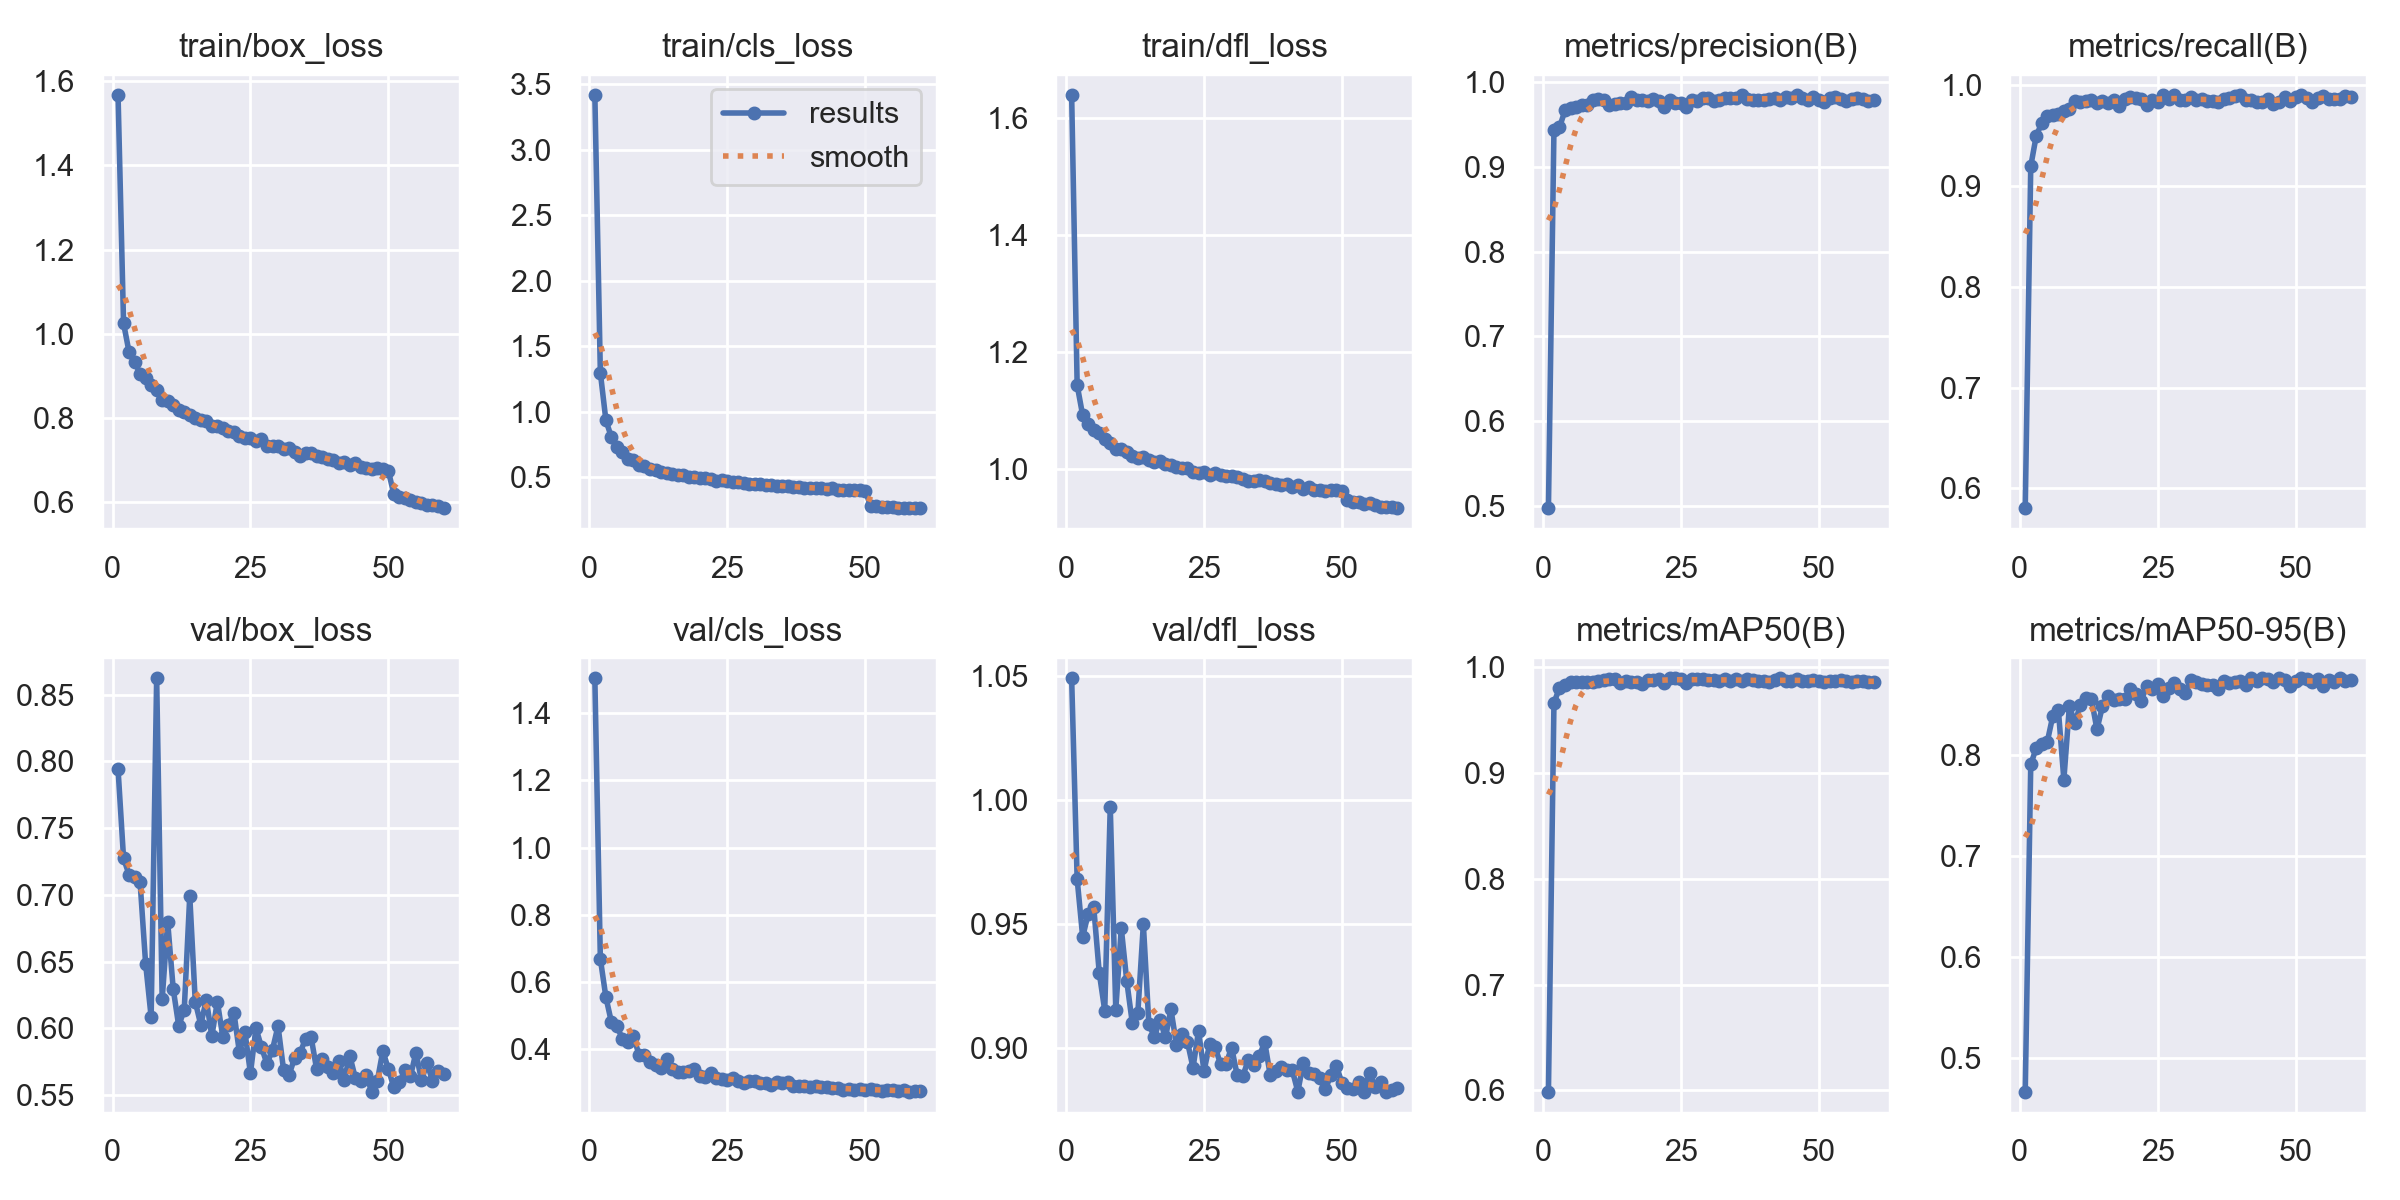

The table this chart was drawn from, first rows:
epoch, time, train/box_loss, train/cls_loss, train/dfl_loss, metrics/precision(B), metrics/recall(B), metrics/mAP50(B), metrics/mAP50-95(B), val/box_loss, val/cls_loss, val/dfl_loss, lr/pg0, lr/pg1, lr/pg2
1, 34.77, 1.568, 3.422, 1.64, 0.4968, 0.5802, 0.5985, 0.4664, 0.7942, 1.506, 1.049, 0.0002546, 0.0002546, 0.0002546
2, 68.86, 1.025, 1.298, 1.144, 0.9442, 0.9194, 0.9663, 0.7904, 0.7274, 0.6679, 0.968, 0.0005025, 0.0005025, 0.0005025
3, 102, 0.9564, 0.9365, 1.092, 0.9466, 0.9497, 0.9805, 0.8069, 0.7151, 0.5542, 0.9447, 0.000742, 0.000742, 0.000742
4, 135.5, 0.9334, 0.8045, 1.078, 0.9668, 0.962, 0.9828, 0.8103, 0.713, 0.4794, 0.954, 0.0007309, 0.0007309, 0.0007309
5, 169.7, 0.9054, 0.7289, 1.067, 0.9701, 0.969, 0.9856, 0.813, 0.7093, 0.4683, 0.9568, 0.0007182, 0.0007182, 0.0007182
6, 204.4, 0.8952, 0.6959, 1.062, 0.9712, 0.9701, 0.9857, 0.8384, 0.6484, 0.4287, 0.9303, 0.0007056, 0.0007056, 0.0007056
7, 239.2, 0.8781, 0.6427, 1.052, 0.9737, 0.9711, 0.9861, 0.8447, 0.6085, 0.4204, 0.915, 0.0006929, 0.0006929, 0.0006929
8, 274, 0.8664, 0.6292, 1.045, 0.9731, 0.9738, 0.9859, 0.7754, 0.8624, 0.4369, 0.9972, 0.0006802, 0.0006802, 0.0006802
9, 308.8, 0.8427, 0.5943, 1.035, 0.9792, 0.9763, 0.9863, 0.8478, 0.6218, 0.3826, 0.9154, 0.0006675, 0.0006675, 0.0006675
10, 343.5, 0.8409, 0.5877, 1.035, 0.98, 0.9838, 0.9869, 0.8316, 0.6796, 0.3801, 0.9482, 0.0006548, 0.0006548, 0.0006548
11, 378.4, 0.8316, 0.565, 1.029, 0.9787, 0.9831, 0.9876, 0.8493, 0.6296, 0.3604, 0.9267, 0.0006421, 0.0006421, 0.0006421
12, 413.2, 0.8183, 0.5546, 1.023, 0.9732, 0.9839, 0.9894, 0.8566, 0.6018, 0.3505, 0.9099, 0.0006294, 0.0006294, 0.0006294
13, 448.3, 0.8154, 0.5396, 1.019, 0.9743, 0.9849, 0.9893, 0.855, 0.614, 0.3426, 0.9141, 0.0006167, 0.0006167, 0.0006167
14, 483.3, 0.8062, 0.5345, 1.021, 0.9753, 0.9819, 0.9852, 0.825, 0.6992, 0.3692, 0.9498, 0.000604, 0.000604, 0.000604
15, 518.2, 0.7993, 0.5266, 1.016, 0.9751, 0.9844, 0.9868, 0.8481, 0.6199, 0.3409, 0.9095, 0.0005914, 0.0005914, 0.0005914
16, 553.3, 0.7958, 0.5182, 1.012, 0.9827, 0.9816, 0.9865, 0.8582, 0.6026, 0.3307, 0.9044, 0.0005787, 0.0005787, 0.0005787
17, 588.1, 0.7931, 0.5145, 1.014, 0.9792, 0.9846, 0.9862, 0.8543, 0.6214, 0.3321, 0.9113, 0.000566, 0.000566, 0.000566
18, 623.1, 0.7803, 0.5037, 1.009, 0.9794, 0.9795, 0.9842, 0.8551, 0.5941, 0.335, 0.9042, 0.0005533, 0.0005533, 0.0005533
19, 658.1, 0.7799, 0.5, 1.007, 0.9783, 0.9859, 0.9877, 0.8553, 0.62, 0.34, 0.9155, 0.0005406, 0.0005406, 0.0005406
20, 693, 0.7768, 0.4939, 1.005, 0.9805, 0.9879, 0.9884, 0.8649, 0.5933, 0.3185, 0.9013, 0.0005279, 0.0005279, 0.0005279
21, 728.3, 0.7698, 0.493, 1.003, 0.9779, 0.9867, 0.9893, 0.8606, 0.6022, 0.3168, 0.9057, 0.0005152, 0.0005152, 0.0005152
22, 763.2, 0.7663, 0.4834, 1.003, 0.9705, 0.9859, 0.9853, 0.8532, 0.6118, 0.3283, 0.9023, 0.0005025, 0.0005025, 0.0005025
23, 798.1, 0.7565, 0.4745, 0.9951, 0.9794, 0.9804, 0.9899, 0.8681, 0.582, 0.3127, 0.892, 0.0004899, 0.0004899, 0.0004899
24, 833.5, 0.7528, 0.4752, 0.9935, 0.9758, 0.9853, 0.9897, 0.865, 0.5973, 0.3111, 0.9067, 0.0004772, 0.0004772, 0.0004772
25, 868.2, 0.7527, 0.4719, 0.9952, 0.9756, 0.983, 0.989, 0.8705, 0.5663, 0.3061, 0.8907, 0.0004645, 0.0004645, 0.0004645
26, 903.2, 0.7447, 0.4664, 0.9898, 0.9714, 0.9903, 0.9853, 0.8581, 0.6002, 0.3125, 0.9014, 0.0004518, 0.0004518, 0.0004518
27, 938.2, 0.7509, 0.463, 0.9941, 0.9789, 0.9863, 0.989, 0.8664, 0.5858, 0.3044, 0.9002, 0.0004391, 0.0004391, 0.0004391
28, 973.2, 0.7344, 0.4531, 0.9898, 0.978, 0.9904, 0.989, 0.8709, 0.5734, 0.2972, 0.8935, 0.0004264, 0.0004264, 0.0004264
29, 1008, 0.7332, 0.4507, 0.9889, 0.9813, 0.9845, 0.9889, 0.865, 0.5841, 0.3029, 0.8937, 0.0004137, 0.0004137, 0.0004137
30, 1043, 0.7327, 0.4479, 0.9893, 0.982, 0.9852, 0.9884, 0.861, 0.6017, 0.3026, 0.9, 0.000401, 0.000401, 0.000401
31, 1078, 0.7272, 0.4461, 0.9869, 0.9775, 0.988, 0.9878, 0.8742, 0.569, 0.2976, 0.8891, 0.0003883, 0.0003883, 0.0003883
32, 1113, 0.7284, 0.4428, 0.9841, 0.9791, 0.9849, 0.9871, 0.8719, 0.5651, 0.2973, 0.8884, 0.0003757, 0.0003757, 0.0003757
33, 1148, 0.7203, 0.4373, 0.9801, 0.9812, 0.9863, 0.9887, 0.87, 0.5777, 0.2913, 0.8949, 0.000363, 0.000363, 0.000363
34, 1183, 0.7101, 0.4331, 0.9795, 0.9811, 0.9843, 0.9874, 0.8687, 0.5815, 0.3001, 0.8931, 0.0003503, 0.0003503, 0.0003503
35, 1218, 0.7171, 0.4355, 0.9826, 0.9809, 0.9839, 0.9888, 0.8691, 0.5924, 0.2988, 0.8967, 0.0003376, 0.0003376, 0.0003376
36, 1253, 0.7179, 0.4346, 0.9799, 0.9856, 0.9829, 0.9871, 0.8647, 0.5933, 0.2997, 0.9022, 0.0003249, 0.0003249, 0.0003249
37, 1288, 0.7089, 0.4267, 0.9769, 0.98, 0.9862, 0.9889, 0.8727, 0.5693, 0.2888, 0.8889, 0.0003122, 0.0003122, 0.0003122
38, 1323, 0.7085, 0.4233, 0.975, 0.9789, 0.9873, 0.9882, 0.8706, 0.5767, 0.2898, 0.8907, 0.0002995, 0.0002995, 0.0002995
39, 1357, 0.7026, 0.4209, 0.9738, 0.9795, 0.9885, 0.9868, 0.8719, 0.5706, 0.2886, 0.8923, 0.0002868, 0.0002868, 0.0002868
40, 1393, 0.7002, 0.4198, 0.9755, 0.9797, 0.9905, 0.9868, 0.8729, 0.5669, 0.2868, 0.891, 0.0002741, 0.0002741, 0.0002741
41, 1428, 0.6932, 0.4167, 0.9705, 0.9805, 0.9847, 0.9858, 0.8686, 0.5757, 0.2885, 0.8909, 0.0002615, 0.0002615, 0.0002615
42, 1463, 0.6946, 0.4181, 0.9729, 0.981, 0.985, 0.9881, 0.8756, 0.5611, 0.2852, 0.8823, 0.0002488, 0.0002488, 0.0002488
43, 1498, 0.6876, 0.4082, 0.9673, 0.9795, 0.9832, 0.9897, 0.8729, 0.5795, 0.2869, 0.894, 0.0002361, 0.0002361, 0.0002361
44, 1533, 0.6934, 0.4145, 0.9701, 0.9822, 0.983, 0.9874, 0.8759, 0.563, 0.2839, 0.89, 0.0002234, 0.0002234, 0.0002234
45, 1568, 0.6847, 0.4031, 0.9645, 0.9814, 0.9857, 0.9869, 0.8755, 0.5603, 0.2827, 0.8894, 0.0002107, 0.0002107, 0.0002107
46, 1603, 0.6825, 0.4048, 0.965, 0.9852, 0.9807, 0.9887, 0.8724, 0.5647, 0.2776, 0.8879, 0.000198, 0.000198, 0.000198
47, 1639, 0.6791, 0.4027, 0.9624, 0.981, 0.9834, 0.9875, 0.876, 0.5524, 0.2812, 0.8833, 0.0001853, 0.0001853, 0.0001853
48, 1674, 0.6803, 0.4002, 0.9644, 0.9795, 0.9877, 0.987, 0.8744, 0.5606, 0.2783, 0.889, 0.0001726, 0.0001726, 0.0001726
49, 1709, 0.6792, 0.402, 0.9652, 0.9823, 0.9838, 0.988, 0.8678, 0.5831, 0.2801, 0.8927, 0.00016, 0.00016, 0.00016
50, 1744, 0.6744, 0.3981, 0.9631, 0.9791, 0.9878, 0.987, 0.8729, 0.5695, 0.2777, 0.8857, 0.0001473, 0.0001473, 0.0001473
51, 1799, 0.6192, 0.2805, 0.9473, 0.9769, 0.9899, 0.9865, 0.8755, 0.5557, 0.2794, 0.8837, 0.0001346, 0.0001346, 0.0001346
52, 1832, 0.6136, 0.2774, 0.945, 0.9811, 0.9871, 0.9874, 0.8749, 0.5598, 0.2769, 0.8833, 0.0001219, 0.0001219, 0.0001219
53, 1866, 0.6109, 0.2755, 0.9449, 0.9829, 0.9833, 0.9868, 0.8724, 0.5684, 0.2752, 0.8862, 0.0001092, 0.0001092, 0.0001092
54, 1900, 0.6052, 0.2724, 0.9401, 0.9803, 0.9866, 0.9877, 0.8745, 0.5639, 0.2772, 0.8823, 9.65095e-05, 9.65095e-05, 9.65095e-05
55, 1934, 0.6014, 0.2694, 0.9424, 0.9782, 0.9889, 0.9867, 0.8678, 0.5818, 0.2783, 0.8899, 8.3821e-05, 8.3821e-05, 8.3821e-05
56, 1968, 0.598, 0.2668, 0.9393, 0.9807, 0.986, 0.9863, 0.8742, 0.561, 0.2727, 0.8842, 7.11325e-05, 7.11325e-05, 7.11325e-05
57, 2002, 0.5939, 0.2652, 0.9358, 0.9816, 0.9856, 0.9872, 0.872, 0.5739, 0.2763, 0.8862, 5.8444e-05, 5.8444e-05, 5.8444e-05
58, 2036, 0.5941, 0.2671, 0.936, 0.9806, 0.9861, 0.9869, 0.8756, 0.5609, 0.2712, 0.8822, 4.57555e-05, 4.57555e-05, 4.57555e-05
59, 2070, 0.59, 0.2633, 0.9363, 0.9781, 0.9885, 0.9865, 0.8726, 0.568, 0.2741, 0.8828, 3.3067e-05, 3.3067e-05, 3.3067e-05
60, 2104, 0.5854, 0.2618, 0.9333, 0.9788, 0.9881, 0.9865, 0.8742, 0.5656, 0.2739, 0.8839, 2.03785e-05, 2.03785e-05, 2.03785e-05
